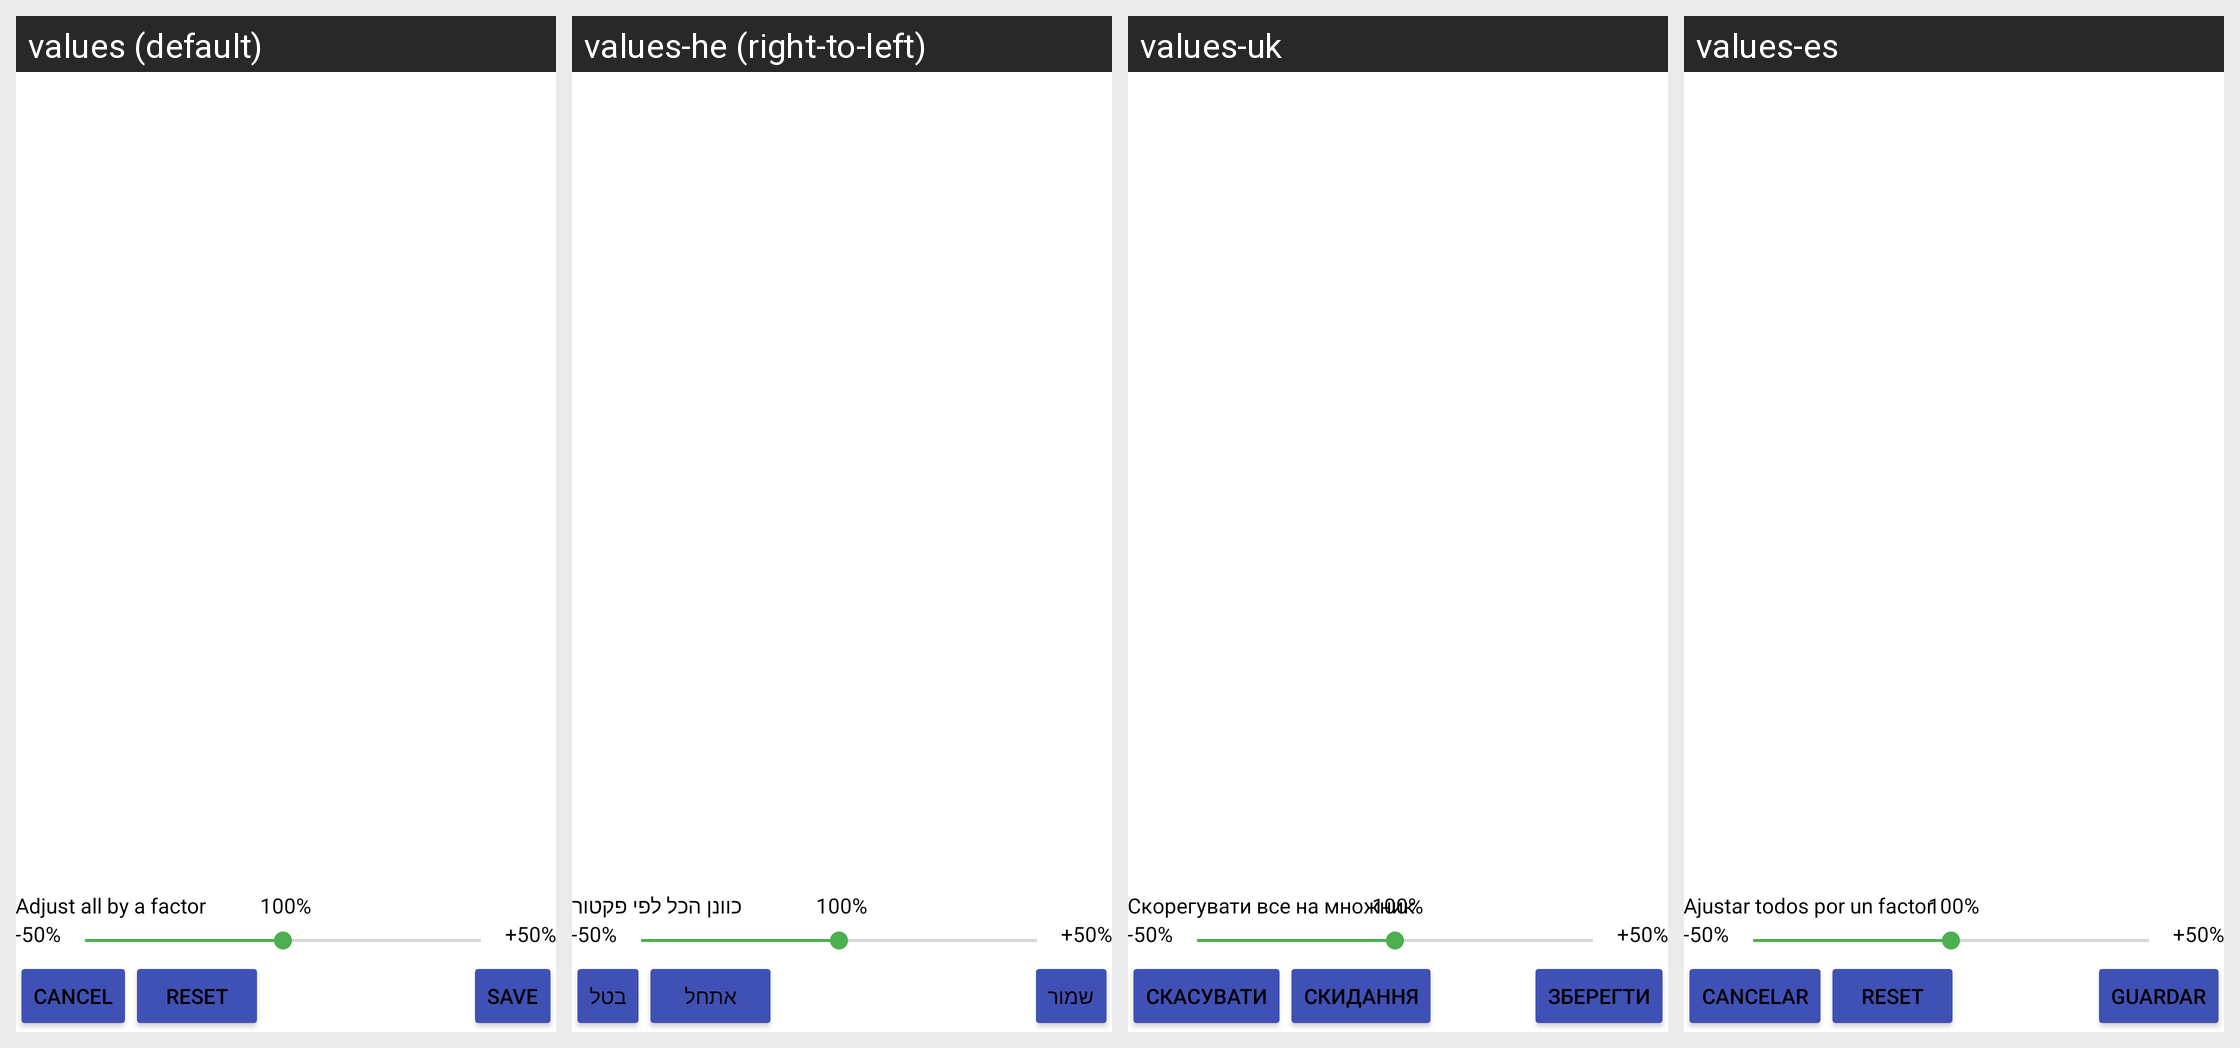

Strings drawn on this Android screen and how each of the app's shown locales translates them:
Android screen res/layout/content_profile_editor.xml rendered under 4 locales, left to right: values (default), values-he (right-to-left), values-uk, values-es. Device: Nexus 5 (rendered at 1080×1920; each locale shown at half size, 540×960, under a caption strip naming it); theme AppTheme.
Other locales in the repository, not shown: values-bg, values-cs, values-de, values-et, values-fi, values-fr, values-hu, values-it, values-iw, values-lt, values-nb, values-nl, values-pl, values-pt, values-pt-rBR, values-ro, values-ru, values-sk, values-sv, values-tr, values-zh.
Strings drawn on this screen, with the default value and each locale's value (text and hints the layout hard-codes, and strings that could not be matched under every locale, appear in the picture but are not listed):

adjust_all_by_a_factor
  values: Adjust all by a factor
  values-he: כוונן הכל לפי פקטור
  values-uk: Скорегувати все на множник
  values-es: Ajustar todos por un factor

cancel
  values: Cancel
  values-he: בטל
  values-uk: Скасувати
  values-es: Cancelar

save
  values: Save
  values-he: שמור
  values-uk: Зберегти
  values-es: Guardar

reset
  values: Reset
  values-he: אתחל
  values-uk: Скидання
  values-es: Reset
